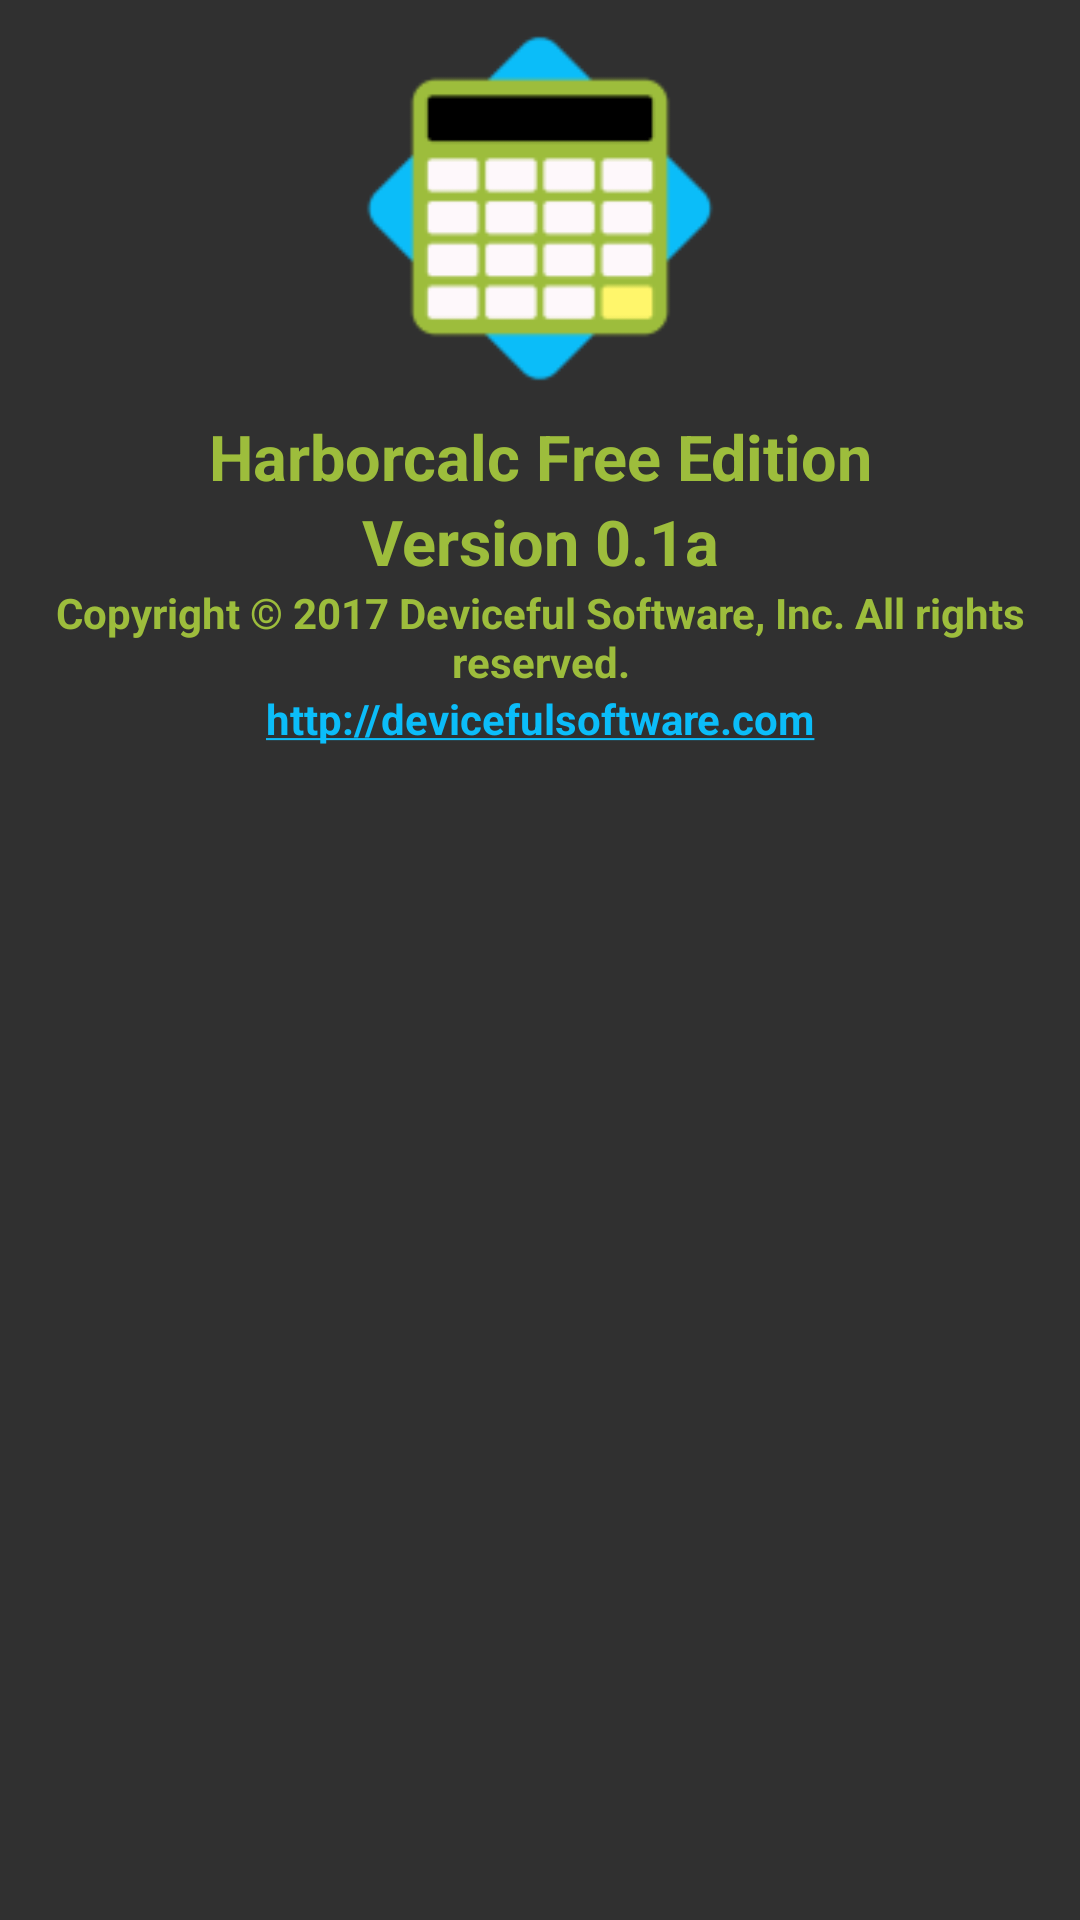

This screen was rendered from an Android layout file. Write that file and the resources it references.
<!-- AndroidManifest.xml: application theme Theme.HarborCalcDark -->
<!-- res/layout/activity_about_screen.xml -->
<?xml version="1.0" encoding="utf-8"?>
<LinearLayout xmlns:android="http://schemas.android.com/apk/res/android"
    xmlns:app="http://schemas.android.com/apk/res-auto"
    android:orientation="vertical" android:layout_width="match_parent"
    android:layout_height="match_parent">

    <LinearLayout
        android:orientation="horizontal"
        android:layout_width="match_parent"
        android:layout_height="wrap_content"
        android:id="@+id/layoutLogo"
        android:elevation="12dp">

        <ImageView
            android:layout_width="match_parent"
            android:id="@+id/imageView"
            app:srcCompat="@mipmap/ic_launcher"
            android:cropToPadding="false"
            android:layout_height="138dp"
            android:adjustViewBounds="true"
            android:onClick="clickLogo"/>
    </LinearLayout>

    <LinearLayout
        android:orientation="horizontal"
        android:layout_width="match_parent"
        android:layout_height="wrap_content"
        android:id="@+id/layoutTitle">

        <TextView
            android:text="Harborcalc Free Edition"
            android:layout_width="match_parent"
            android:layout_height="wrap_content"
            android:id="@+id/textTitle"
            android:layout_weight="1"
            android:textAlignment="center"
            android:textSize="21sp" />

    </LinearLayout>

    <LinearLayout
        android:orientation="horizontal"
        android:layout_width="match_parent"
        android:layout_height="wrap_content"
        android:id="@+id/layoutVersion">

        <TextView
            android:text="Version 0.1a"
            android:layout_width="wrap_content"
            android:layout_height="wrap_content"
            android:id="@+id/textVersion"
            android:layout_weight="1"
            android:textSize="21sp"
            android:textAlignment="center" />
    </LinearLayout>

    <LinearLayout
        android:orientation="horizontal"
        android:layout_width="match_parent"
        android:layout_height="wrap_content"
        android:id="@+id/layoutCopyright">

        <TextView
            android:layout_width="wrap_content"
            android:layout_height="wrap_content"
            android:id="@+id/textCopyright"
            android:layout_weight="1"
            android:text="Copyright © 2017 Deviceful Software, Inc. All rights reserved."
            android:textAlignment="center" />
    </LinearLayout>

    <LinearLayout
        android:orientation="horizontal"
        android:layout_width="match_parent"
        android:layout_height="wrap_content"
        android:id="@+id/layoutURl">

        <TextView
            android:layout_width="wrap_content"
            android:layout_height="wrap_content"
            android:id="@+id/textUrl"
            android:layout_weight="1"
            android:textAlignment="center"
            android:autoLink="web"
            android:text="@string/home_url" />
    </LinearLayout>

</LinearLayout>
<!-- resources referenced by this layout -->
<resources>
  <!-- mipmap ic_launcher: png bitmap (mipmap-hdpi, 1315 bytes) -->
  <string name="home_url"><u>http://devicefulsoftware.com</u></string>
  <style name="Theme.HarborCalcDark" parent="Theme.AppCompat">
          <item name="colorAccent">@color/harborcalc_blue</item>
          <item name="android:textColorPrimary">@color/harborcalc_green</item>
          <item name="android:textColorSecondary">@color/harborcalc_green</item>
          <item name="android:actionBarStyle">@style/HarborCalcActionBar_Dark</item>
          <item name="android:textViewStyle">@style/HarborCalcTextViewStyle_Dark</item>
          <item name="android:statusBarColor">@color/harborcalc_green</item>
      </style>
  <color name="harborcalc_blue">#0bbdf9</color>
  <color name="harborcalc_green">#9dbd3c</color>
  <style name="HarborCalcActionBar_Dark" parent="@android:style/Widget.Holo.ActionBar.Solid">
          <item name="android:background">@color/harborcalc_green</item>
          <item name="android:textColor">@color/harborcalc_blue</item>
      </style>
  <style name="HarborCalcTextViewStyle_Dark" parent="Theme.HarborCalcLight">
          <item name="android:textColor">@color/harborcalc_green</item>
          <item name="android:textStyle">bold</item>
          <item name="android:textColorLink">@color/harborcalc_blue</item>
      </style>
  <style name="Theme.HarborCalcLight" parent="Theme.AppCompat.Light">
          <item name="colorAccent">@color/harborcalc_green</item>
          <item name="android:textColorPrimary">@color/harborcalc_blue</item>
          <item name="android:textColorSecondary">@color/harborcalc_blue</item>
          <item name="android:actionBarStyle">@style/HarborCalcActionBar_Light</item>
          <item name="android:windowBackground">@android:color/background_light</item>
          <item name="android:textViewStyle">@style/HarborCalcTextViewStyle_Light</item>
          <item name="android:statusBarColor">@color/harborcalc_blue</item>
      </style>
  <style name="HarborCalcActionBar_Light" parent="@android:style/Widget.Holo.ActionBar.Solid">
          <item name="android:background">@color/harborcalc_blue</item>
          <item name="android:textColor">@color/harborcalc_green</item>
      </style>
  <style name="HarborCalcTextViewStyle_Light" parent="Theme.HarborCalcLight">
          <item name="android:textColor">@color/harborcalc_blue</item>
          <item name="android:textStyle">bold</item>
          <item name="android:textColorLink">@color/harborcalc_green</item>
      </style>
</resources>
